Photos from the image-classification dataset "Disease Detection Dataset" in the GitHub repository Neural-Ninja/Crop-Disease-Detection-and-Severity-Estimation-PLOS-ONE. Its 10 classes are: tomato bacterial spot, tomato early blight, tomato late blight, tomato leaf mold, tomato septoria leaf spot, tomato spider mites two spotted spider mite, tomato target spot, tomato yellow leaf curl virus, tomato mosaic virus, tomato healthy.

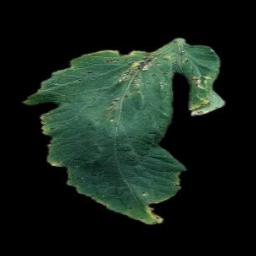
Label: tomato bacterial spot

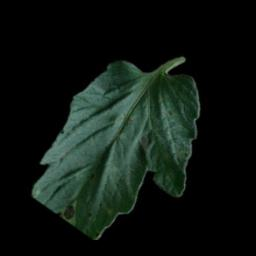
Label: tomato early blight

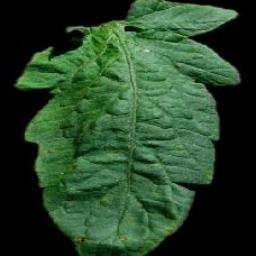
Label: tomato target spot

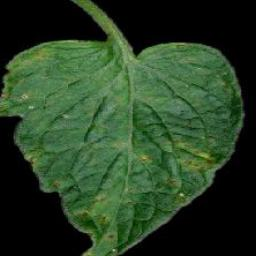
Label: tomato septoria leaf spot

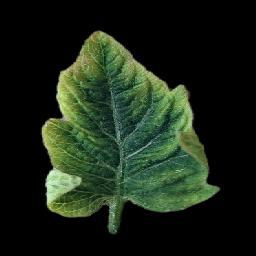
Label: tomato yellow leaf curl virus

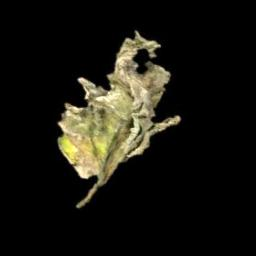
Label: tomato late blight
